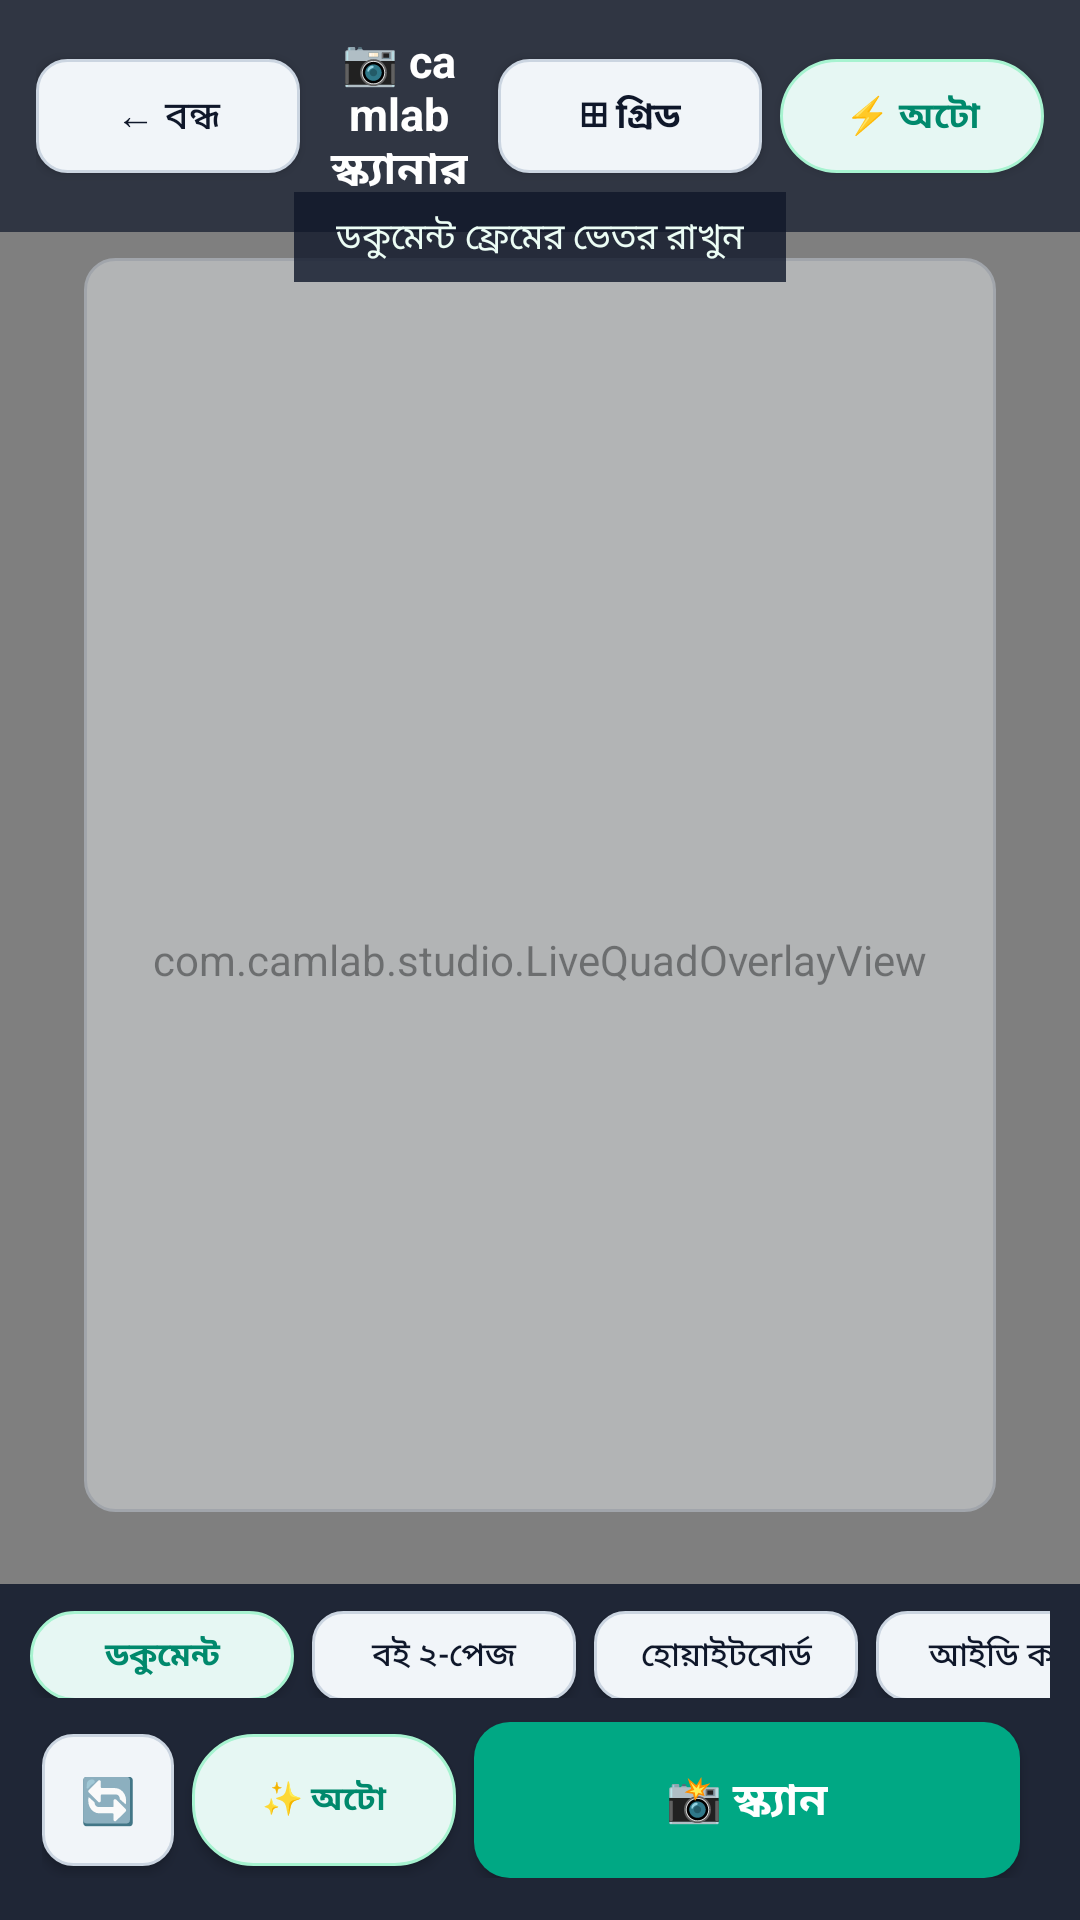

Reconstruct the res/layout file that produces this screen, plus the resources it refers to.
<!-- AndroidManifest.xml: application theme Theme.CamLabStudio -->
<!-- res/layout/activity_in_app_camera.xml -->
<?xml version="1.0" encoding="utf-8"?>
<FrameLayout xmlns:android="http://schemas.android.com/apk/res/android"
    android:layout_width="match_parent"
    android:layout_height="match_parent"
    android:background="#000000"
    android:fitsSystemWindows="true">

    
    <androidx.camera.view.PreviewView
        android:id="@+id/view_finder"
        android:layout_width="match_parent"
        android:layout_height="match_parent" />

    
    <com.camlab.studio.LiveQuadOverlayView
        android:id="@+id/live_quad_overlay"
        android:layout_width="match_parent"
        android:layout_height="match_parent" />

    
    <FrameLayout
        android:layout_width="match_parent"
        android:layout_height="match_parent"
        android:paddingHorizontal="28dp"
        android:paddingTop="86dp"
        android:paddingBottom="136dp">

        <View
            android:id="@+id/view_scan_guide"
            android:layout_width="match_parent"
            android:layout_height="match_parent"
            android:layout_gravity="center"
            android:background="@drawable/bg_btn_outline"
            android:alpha="0.45" />
    </FrameLayout>

    
    <LinearLayout
        android:layout_width="match_parent"
        android:layout_height="wrap_content"
        android:layout_gravity="top"
        android:background="#B30F172A"
        android:gravity="center_vertical"
        android:orientation="horizontal"
        android:paddingHorizontal="12dp"
        android:paddingVertical="10dp">

        <androidx.appcompat.widget.AppCompatButton
            android:id="@+id/btn_cam_close"
            android:layout_width="wrap_content"
            android:layout_height="38dp"
            android:background="@drawable/bg_btn_outline"
            android:paddingHorizontal="12dp"
            android:text="← বন্ধ"
            android:textAllCaps="false"
            android:textColor="#0F172A"
            android:textSize="13sp" />

        <TextView
            android:id="@+id/tv_cam_title"
            android:layout_width="0dp"
            android:layout_height="wrap_content"
            android:layout_marginHorizontal="10dp"
            android:layout_weight="1"
            android:gravity="center"
            android:text="📷 camlab স্ক্যানার"
            android:textColor="#FFFFFF"
            android:textSize="15sp"
            android:textStyle="bold" />

        <androidx.appcompat.widget.AppCompatButton
            android:id="@+id/btn_cam_grid"
            android:layout_width="wrap_content"
            android:layout_height="38dp"
            android:layout_marginEnd="6dp"
            android:background="@drawable/bg_btn_outline"
            android:paddingHorizontal="10dp"
            android:text="⊞ গ্রিড"
            android:textAllCaps="false"
            android:textColor="#0F172A"
            android:textSize="12sp"
            android:textStyle="bold" />

        <androidx.appcompat.widget.AppCompatButton
            android:id="@+id/btn_cam_flash"
            android:layout_width="wrap_content"
            android:layout_height="38dp"
            android:background="@drawable/bg_chip"
            android:paddingHorizontal="12dp"
            android:text="⚡ অটো"
            android:textAllCaps="false"
            android:textColor="#00896C"
            android:textSize="12sp"
            android:textStyle="bold" />
    </LinearLayout>

    
    <TextView
        android:id="@+id/tv_cam_hint"
        android:layout_width="wrap_content"
        android:layout_height="wrap_content"
        android:layout_gravity="top|center_horizontal"
        android:layout_marginTop="64dp"
        android:background="#CC0F172A"
        android:paddingHorizontal="14dp"
        android:paddingVertical="6dp"
        android:text="ডকুমেন্ট ফ্রেমের ভেতর রাখুন"
        android:textColor="#ECFDF5"
        android:textSize="12sp" />

    
    <LinearLayout
        android:layout_width="match_parent"
        android:layout_height="wrap_content"
        android:layout_gravity="bottom"
        android:background="#D90F172A"
        android:orientation="vertical"
        android:paddingTop="8dp"
        android:paddingBottom="14dp">

        <HorizontalScrollView
            android:layout_width="match_parent"
            android:layout_height="wrap_content"
            android:scrollbars="none"
            android:layout_marginBottom="8dp"
            android:paddingHorizontal="10dp">

            <LinearLayout
                android:layout_width="wrap_content"
                android:layout_height="wrap_content"
                android:orientation="horizontal">

                <androidx.appcompat.widget.AppCompatButton
                    android:id="@+id/btn_mode_doc"
                    android:layout_width="wrap_content"
                    android:layout_height="30dp"
                    android:layout_marginEnd="6dp"
                    android:background="@drawable/bg_chip"
                    android:paddingHorizontal="12dp"
                    android:text="ডকুমেন্ট"
                    android:textAllCaps="false"
                    android:textColor="#00896C"
                    android:textSize="11sp"
                    android:textStyle="bold" />

                <androidx.appcompat.widget.AppCompatButton
                    android:id="@+id/btn_mode_book"
                    android:layout_width="wrap_content"
                    android:layout_height="30dp"
                    android:layout_marginEnd="6dp"
                    android:background="@drawable/bg_btn_outline"
                    android:paddingHorizontal="12dp"
                    android:text="বই ২-পেজ"
                    android:textAllCaps="false"
                    android:textColor="#0F172A"
                    android:textSize="11sp" />

                <androidx.appcompat.widget.AppCompatButton
                    android:id="@+id/btn_mode_board"
                    android:layout_width="wrap_content"
                    android:layout_height="30dp"
                    android:layout_marginEnd="6dp"
                    android:background="@drawable/bg_btn_outline"
                    android:paddingHorizontal="12dp"
                    android:text="হোয়াইটবোর্ড"
                    android:textAllCaps="false"
                    android:textColor="#0F172A"
                    android:textSize="11sp" />

                <androidx.appcompat.widget.AppCompatButton
                    android:id="@+id/btn_mode_id"
                    android:layout_width="wrap_content"
                    android:layout_height="30dp"
                    android:layout_marginEnd="6dp"
                    android:background="@drawable/bg_btn_outline"
                    android:paddingHorizontal="12dp"
                    android:text="আইডি কার্ড"
                    android:textAllCaps="false"
                    android:textColor="#0F172A"
                    android:textSize="11sp" />

                <androidx.appcompat.widget.AppCompatButton
                    android:id="@+id/btn_mode_passport"
                    android:layout_width="wrap_content"
                    android:layout_height="30dp"
                    android:layout_marginEnd="6dp"
                    android:background="@drawable/bg_btn_outline"
                    android:paddingHorizontal="12dp"
                    android:text="পাসপোর্ট"
                    android:textAllCaps="false"
                    android:textColor="#0F172A"
                    android:textSize="11sp" />

                <androidx.appcompat.widget.AppCompatButton
                    android:id="@+id/btn_mode_ocr"
                    android:layout_width="wrap_content"
                    android:layout_height="30dp"
                    android:background="@drawable/bg_btn_outline"
                    android:paddingHorizontal="12dp"
                    android:text="OCR"
                    android:textAllCaps="false"
                    android:textColor="#0F172A"
                    android:textSize="11sp" />
            </LinearLayout>
        </HorizontalScrollView>

        <LinearLayout
            android:layout_width="match_parent"
            android:layout_height="wrap_content"
            android:gravity="center_vertical"
            android:orientation="horizontal"
            android:paddingHorizontal="14dp">

            <androidx.appcompat.widget.AppCompatButton
                android:id="@+id/btn_cam_switch"
                android:layout_width="44dp"
                android:layout_height="44dp"
                android:background="@drawable/bg_btn_outline"
                android:text="🔄"
                android:textAllCaps="false"
                android:textColor="#0F172A"
                android:textSize="15sp" />

            <View
                android:layout_width="6dp"
                android:layout_height="1dp" />

            <androidx.appcompat.widget.AppCompatButton
                android:id="@+id/btn_cam_autoselect"
                android:layout_width="wrap_content"
                android:layout_height="44dp"
                android:background="@drawable/bg_chip"
                android:paddingHorizontal="10dp"
                android:text="✨ অটো"
                android:textAllCaps="false"
                android:textColor="#00896C"
                android:textSize="11sp"
                android:textStyle="bold" />

            <View
                android:layout_width="6dp"
                android:layout_height="1dp" />

            <androidx.appcompat.widget.AppCompatButton
                android:id="@+id/btn_cam_shutter"
                android:layout_width="0dp"
                android:layout_height="52dp"
                android:layout_weight="1"
                android:background="@drawable/bg_btn_primary"
                android:text="📸 স্ক্যান"
                android:textAllCaps="false"
                android:textColor="#FFFFFF"
                android:textSize="15sp"
                android:textStyle="bold" />

            <View
                android:layout_width="6dp"
                android:layout_height="1dp" />

            <androidx.appcompat.widget.AppCompatButton
                android:id="@+id/btn_cam_done"
                android:layout_width="wrap_content"
                android:layout_height="44dp"
                android:background="@drawable/bg_btn_primary"
                android:paddingHorizontal="10dp"
                android:text="✓ (0)"
                android:textAllCaps="false"
                android:textColor="#FFFFFF"
                android:textSize="12sp"
                android:textStyle="bold"
                android:visibility="gone" />
        </LinearLayout>
    </LinearLayout>

</FrameLayout>
<!-- resources referenced by this layout -->
<resources>
  <!-- drawable bg_btn_outline (drawable) -->
  <?xml version="1.0" encoding="utf-8"?>
  <shape xmlns:android="http://schemas.android.com/apk/res/android" android:shape="rectangle">
      <solid android:color="#F1F5F9" />
      <corners android:radius="10dp" />
      <stroke android:width="1dp" android:color="#CBD5E1" />
  </shape>
  <!-- drawable bg_btn_primary (drawable) -->
  <?xml version="1.0" encoding="utf-8"?>
  <shape xmlns:android="http://schemas.android.com/apk/res/android" android:shape="rectangle">
      <solid android:color="#00A884" />
      <corners android:radius="12dp" />
  </shape>
  <!-- drawable bg_chip (drawable) -->
  <?xml version="1.0" encoding="utf-8"?>
  <shape xmlns:android="http://schemas.android.com/apk/res/android" android:shape="rectangle">
      <solid android:color="#E6F7F3" />
      <corners android:radius="20dp" />
      <stroke android:width="1dp" android:color="#A7F3D0" />
  </shape>
  <style name="Theme.CamLabStudio" parent="Theme.MaterialComponents.Light.NoActionBar">
          <item name="colorPrimary">#00A884</item>
          <item name="colorPrimaryDark">#00896C</item>
          <item name="colorAccent">#00A884</item>
          <item name="android:statusBarColor">#00896C</item>
          <item name="android:textAllCaps">false</item>
      </style>
</resources>
